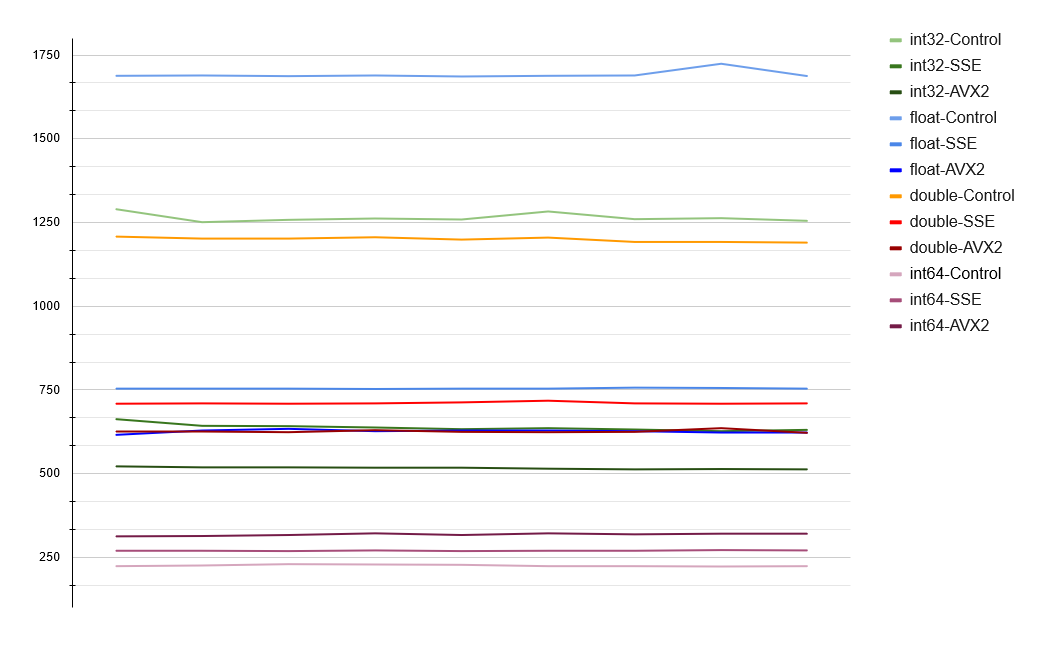

Data behind this chart, as committed beside it:
int32-Control, int32-SSE, int32-AVX2, float-Control, float-SSE, float-AVX2, double-Control, double-SSE, double-AVX2, int64-Control, int64-SSE, int64-AVX2, Unit (ms/n ops)
1259, 631, 517, 1709, 761, 638, 1207, 715, 625, 225, 269, 311, 10000000
1257, 633, 519, 1705, 757, 640, 1218, 724, 625, 226, 269, 312, 10000000
1264, 639, 514, 1710, 758, 636, 1225, 726, 624, 223, 270, 312, 10000000
1255, 633, 513, 1700, 757, 637, 1214, 729, 624, 226, 271, 311, 10000000
1259, 634, 518, 1708, 758, 638, 1219, 729, 638, 228, 270, 320, 10000000
1252, 631, 517, 1745, 763, 621, 1216, 716, 634, 225, 269, 319, 10000000
1261, 635, 520, 1718, 777, 621, 1215, 716, 626, 225, 270, 316, 10000000
1266, 631, 525, 1727, 778, 621, 1211, 717, 622, 224, 271, 320, 10000000
1269, 631, 517, 1710, 779, 621, 1215, 720, 622, 226, 269, 320, 10000000
1262, 630, 514, 1706, 779, 625, 1221, 723, 620, 223, 270, 320, 10000000
